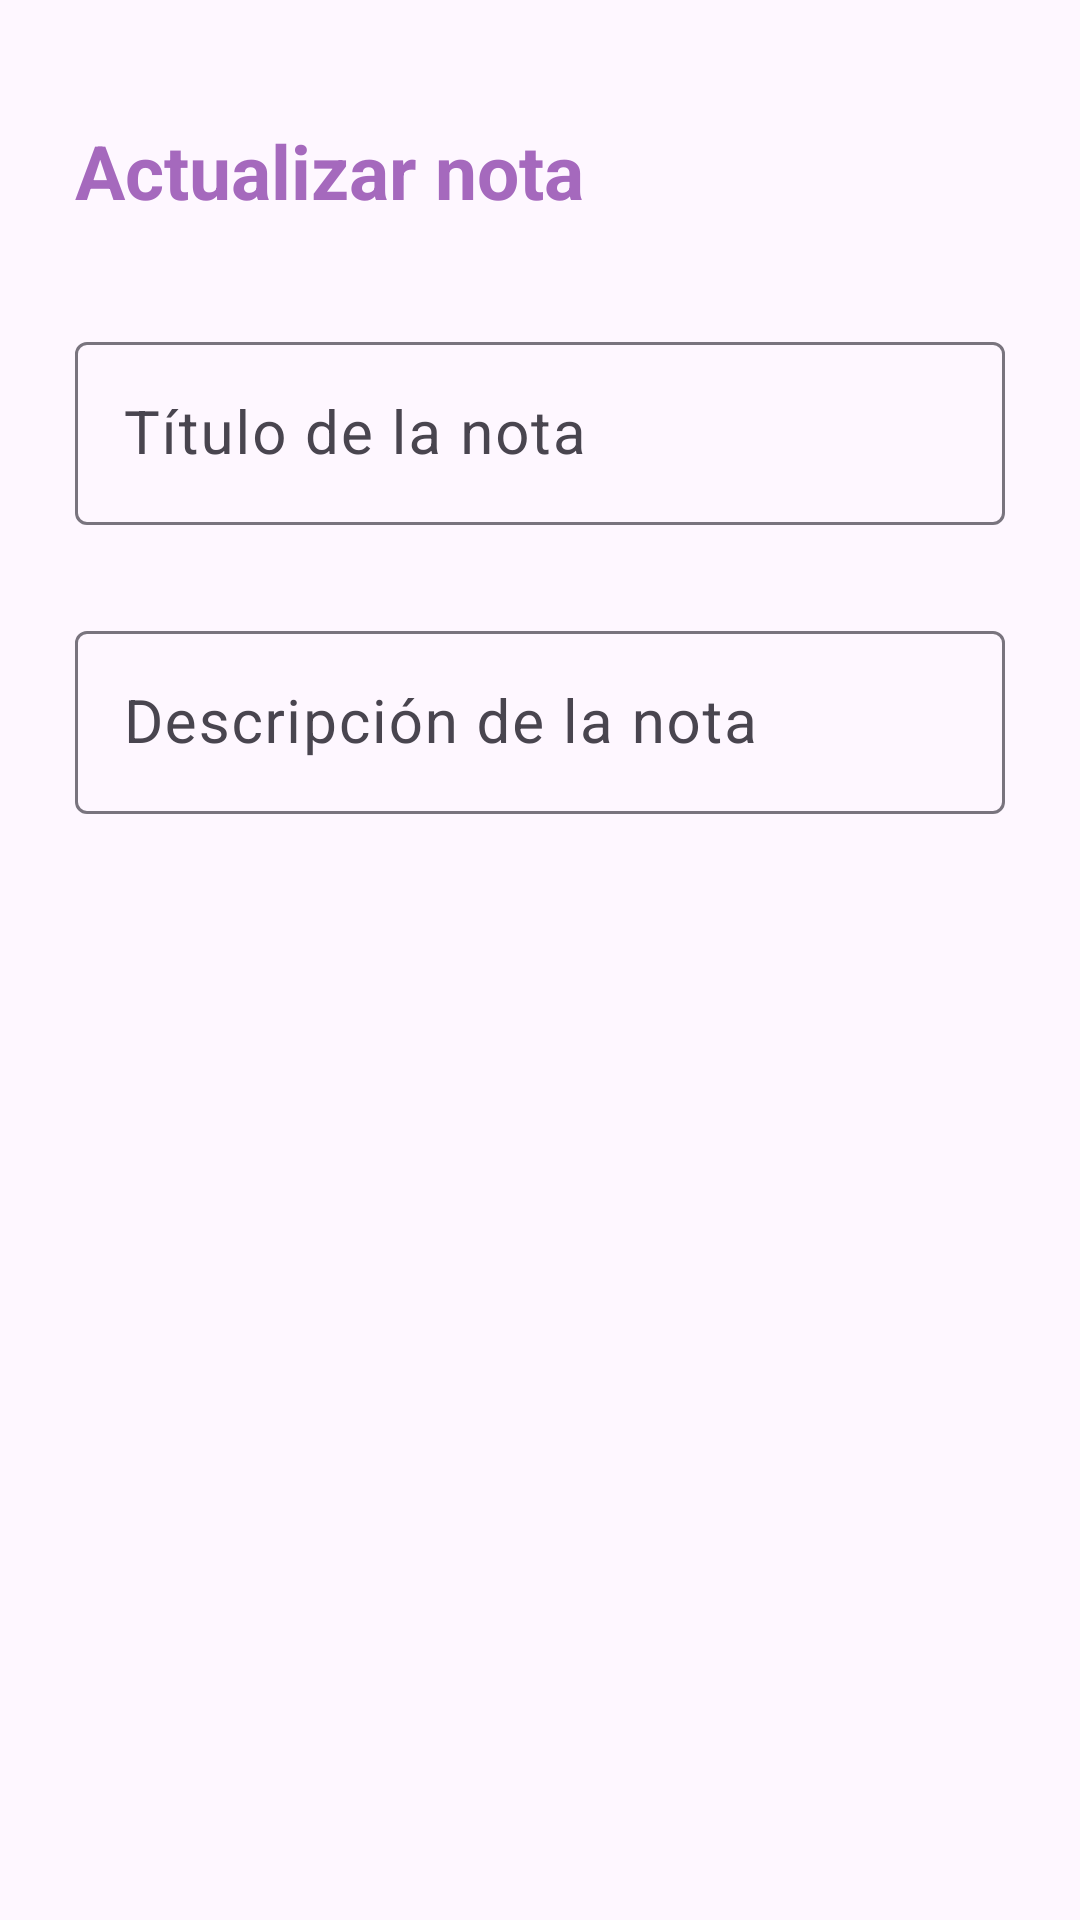

The Android layout XML behind this screen, and the referenced resources:
<!-- AndroidManifest.xml: application theme Theme.NotasAppSQLite -->
<!-- res/layout/activity_actualizar_nota.xml -->
<?xml version="1.0" encoding="utf-8"?>
<RelativeLayout
    xmlns:android="http://schemas.android.com/apk/res/android"
    xmlns:app="http://schemas.android.com/apk/res-auto"
    xmlns:tools="http://schemas.android.com/tools"
    android:layout_width="match_parent"
    android:layout_height="match_parent"
    android:orientation="vertical"
    android:padding="15dp"
    tools:context=".ActualizarNotaActivity">

    <TextView
        android:id="@+id/txtActualizarNota"
        android:text="@string/txtActualizarNota"
        android:textStyle="bold"
        android:layout_width="wrap_content"
        android:layout_height="wrap_content"
        android:layout_alignParentTop="true"
        android:layout_marginTop="15dp"
        android:textColor="@color/morado"
        android:textSize="25sp"
        android:padding="10dp"/>

    <ImageView
        android:id="@+id/ivActualizarNota"
        android:src="@drawable/ic_check"
        android:layout_alignTop="@+id/txtActualizarNota"
        android:layout_alignParentEnd="true"
        android:layout_marginEnd="5dp"
        android:layout_width="wrap_content"
        android:layout_height="wrap_content"/>

    <com.google.android.material.textfield.TextInputLayout
        android:id="@+id/TILTitulo"
        android:layout_width="match_parent"
        android:layout_height="wrap_content"
        android:layout_below="@id/txtActualizarNota"
        android:layout_marginTop="15dp"
        android:padding="10dp">

        <EditText
            android:id="@+id/etTitulo"
            android:hint="@string/etTitulo"
            android:maxLines="1"
            android:textSize="20sp"
            android:layout_width="match_parent"
            android:layout_height="wrap_content"/>




    </com.google.android.material.textfield.TextInputLayout>

    <com.google.android.material.textfield.TextInputLayout
        android:layout_width="match_parent"
        android:layout_height="wrap_content"
        android:layout_below="@id/TILTitulo"
        android:layout_marginTop="10dp"
        android:padding="10dp">

        <EditText
            android:id="@+id/etDescripcion"
            android:hint="@string/etDescripcion"
            android:textSize="20sp"
            android:layout_width="match_parent"
            android:layout_height="wrap_content"/>


    </com.google.android.material.textfield.TextInputLayout>

</RelativeLayout>
<!-- resources referenced by this layout -->
<resources>
  <color name="morado">#A569BD</color>
  <string name="etDescripcion">Descripción de la nota</string>
  <string name="etTitulo">Título de la nota</string>
  <string name="txtActualizarNota">Actualizar nota</string>
  <style name="Theme.NotasAppSQLite" parent="Base.Theme.NotasAppSQLite" />
  <style name="Base.Theme.NotasAppSQLite" parent="Theme.Material3.DayNight.NoActionBar">
          
          <item name="colorPrimary">@color/morado</item>
          <item name="colorPrimaryVariant">@color/morado</item>
          <item name="android:statusBarColor">@color/morado</item>
      </style>
</resources>
